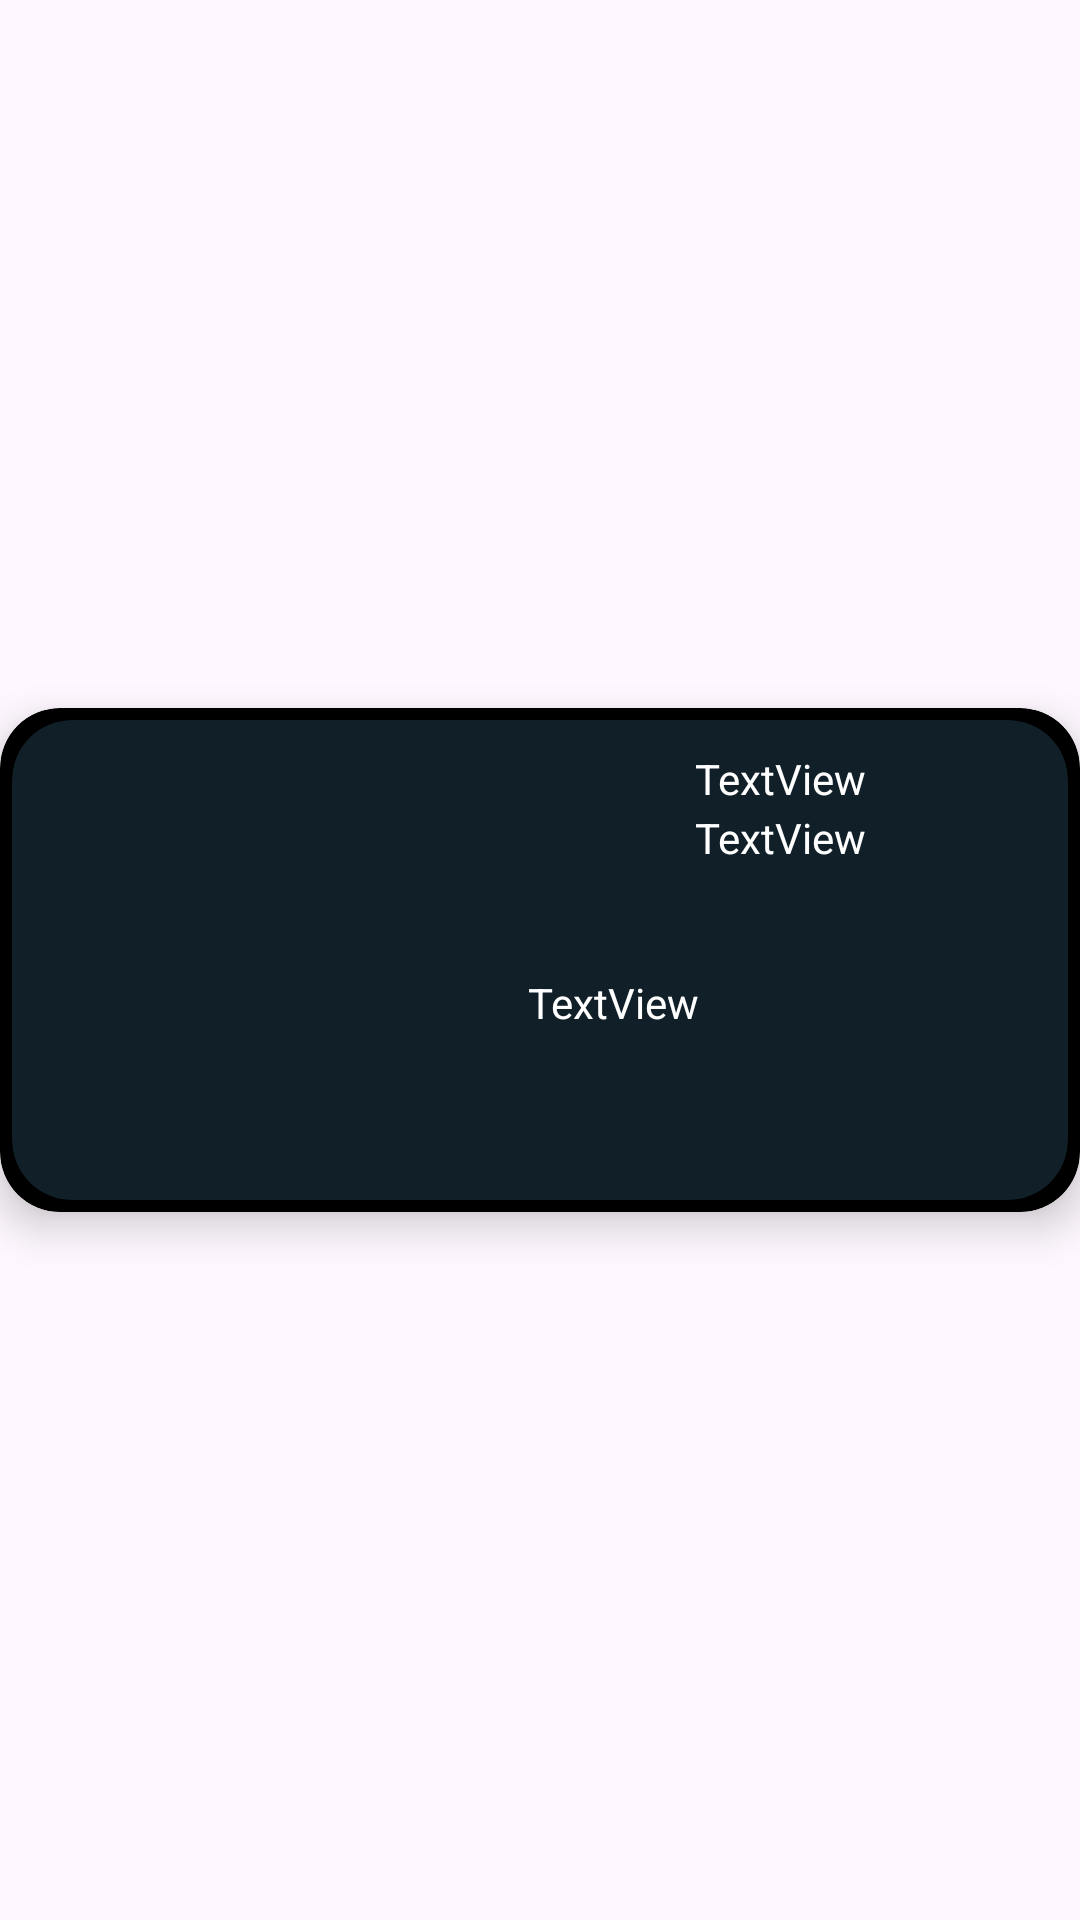

Android layout source for this screen:
<!-- AndroidManifest.xml: application theme Theme.LobotomyJournal -->
<!-- res/layout/sephiras_menu_row.xml -->
<?xml version="1.0" encoding="utf-8"?>
<androidx.constraintlayout.widget.ConstraintLayout xmlns:android="http://schemas.android.com/apk/res/android"
    xmlns:app="http://schemas.android.com/apk/res-auto"
    android:layout_width="match_parent"
    android:layout_height="wrap_content">

    <androidx.cardview.widget.CardView
        android:layout_width="match_parent"
        android:layout_height="wrap_content"
        app:layout_constraintBottom_toBottomOf="parent"
        app:layout_constraintEnd_toEndOf="parent"
        app:layout_constraintStart_toStartOf="parent"
        app:layout_constraintTop_toTopOf="parent"
        app:cardBackgroundColor="@color/black"
        app:cardCornerRadius="20dp"
        app:cardElevation="8dp"
        >

        <androidx.cardview.widget.CardView
            android:layout_width="match_parent"
            android:layout_height="wrap_content"
            android:layout_marginLeft="4dp"
            android:layout_marginTop="4dp"
            android:layout_marginRight="4dp"
            android:layout_marginBottom="4dp"
            app:cardBackgroundColor="@color/blueblack"
            app:cardCornerRadius="20dp"
            app:cardElevation="8dp"
            app:layout_constraintBottom_toBottomOf="parent"
            app:layout_constraintEnd_toEndOf="parent"
            app:layout_constraintStart_toStartOf="parent"
            app:layout_constraintTop_toTopOf="parent">

            <androidx.constraintlayout.widget.ConstraintLayout
                android:layout_width="match_parent"
                android:layout_height="match_parent">

                <ImageView
                    android:id="@+id/imageView3"
                    android:layout_width="160dp"
                    android:layout_height="160dp"
                    app:layout_constraintBottom_toBottomOf="parent"
                    app:layout_constraintStart_toStartOf="parent"
                    app:layout_constraintTop_toTopOf="parent"
                    app:srcCompat="@drawable/angelaportrait" />

                <TextView
                    android:id="@+id/textView4"
                    android:layout_width="wrap_content"
                    android:layout_height="wrap_content"
                    android:text="TextView"
                    android:textColor="@color/white"
                    app:layout_constraintBottom_toBottomOf="parent"
                    app:layout_constraintEnd_toEndOf="parent"
                    app:layout_constraintStart_toEndOf="@+id/imageView3"
                    app:layout_constraintTop_toTopOf="parent"
                    app:layout_constraintVertical_bias="0.06999999" />

                <TextView
                    android:id="@+id/textView5"
                    android:layout_width="wrap_content"
                    android:layout_height="wrap_content"
                    android:text="TextView"
                    android:textColor="@color/white"
                    app:layout_constraintBottom_toBottomOf="parent"
                    app:layout_constraintEnd_toEndOf="parent"
                    app:layout_constraintStart_toEndOf="@+id/imageView3"
                    app:layout_constraintTop_toTopOf="parent"
                    app:layout_constraintVertical_bias="0.20999998" />

                <TextView
                    android:id="@+id/textView6"
                    android:layout_width="160dp"
                    android:layout_height="wrap_content"
                    android:layout_marginEnd="8dp"
                    android:text="TextView"
                    android:textColor="@color/white"
                    app:layout_constraintBottom_toBottomOf="parent"
                    app:layout_constraintEnd_toEndOf="parent"
                    app:layout_constraintStart_toEndOf="@+id/imageView3"
                    app:layout_constraintTop_toTopOf="parent"
                    app:layout_constraintVertical_bias="0.6" />
            </androidx.constraintlayout.widget.ConstraintLayout>
        </androidx.cardview.widget.CardView>
    </androidx.cardview.widget.CardView>



</androidx.constraintlayout.widget.ConstraintLayout>
<!-- resources referenced by this layout -->
<resources>
  <color name="black">#FF000000</color>
  <color name="blueblack">#111f28</color>
  <color name="white">#FFFFFFFF</color>
  <style name="Theme.LobotomyJournal" parent="Base.Theme.LobotomyJournal" />
  <style name="Base.Theme.LobotomyJournal" parent="Theme.Material3.DayNight.NoActionBar">
          
          
      </style>
</resources>
